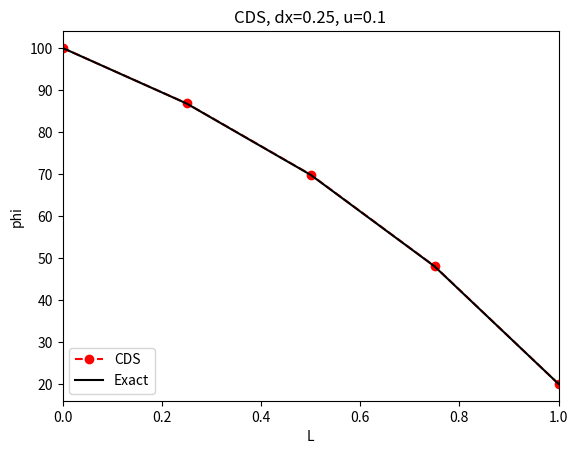
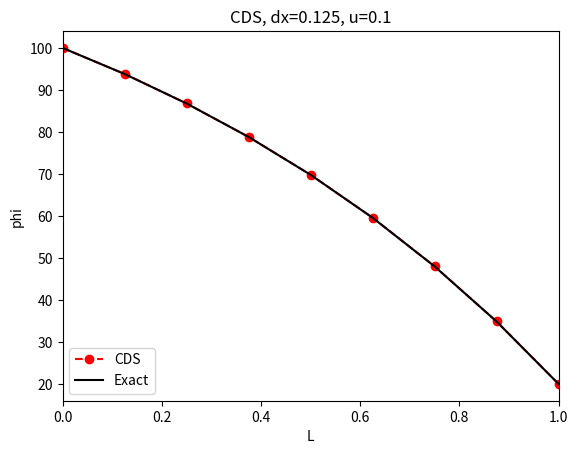
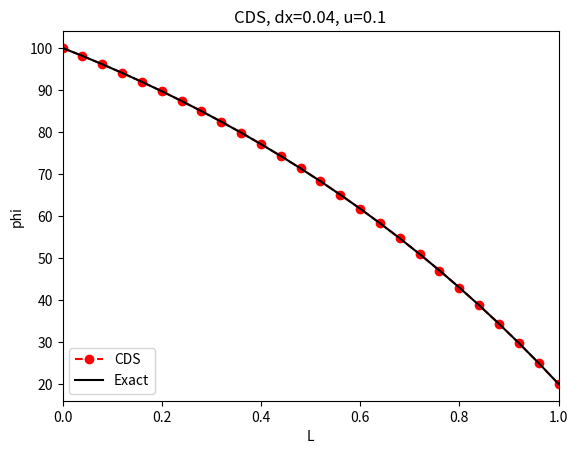
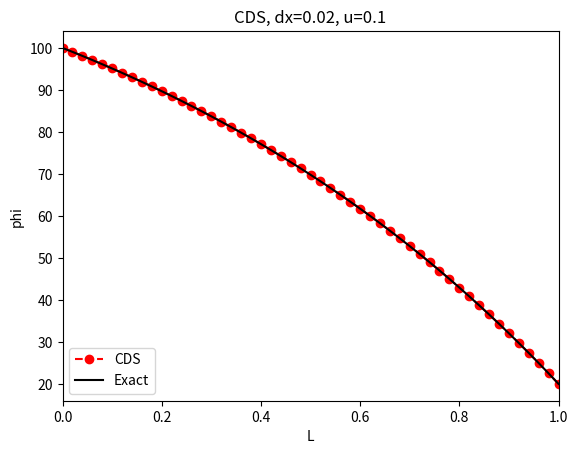
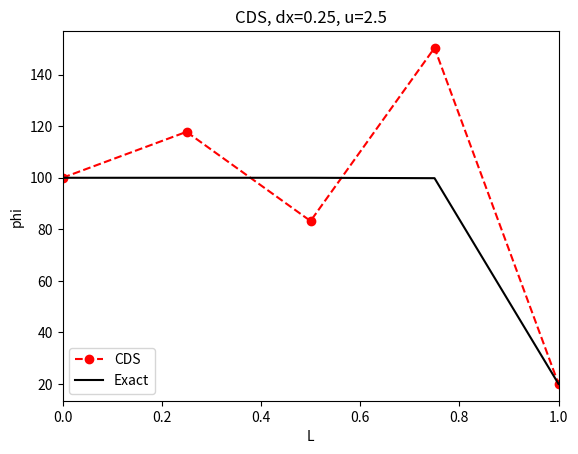
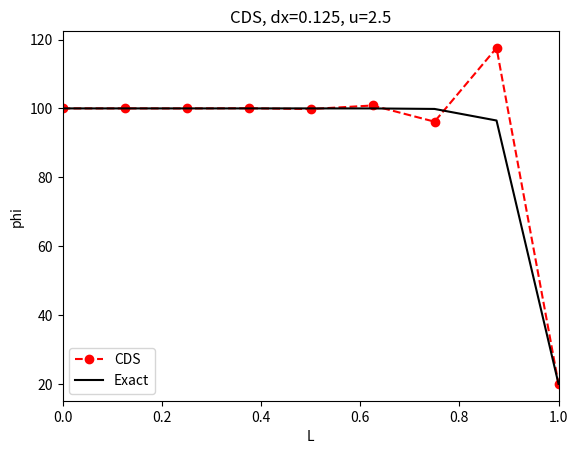
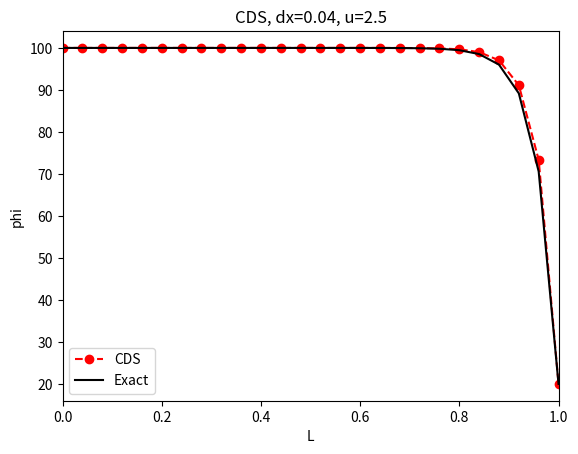
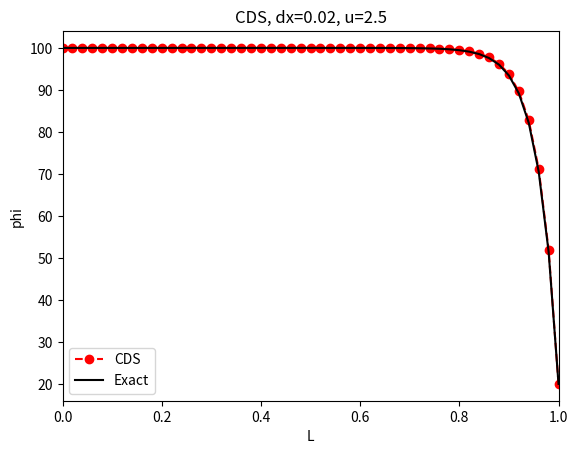
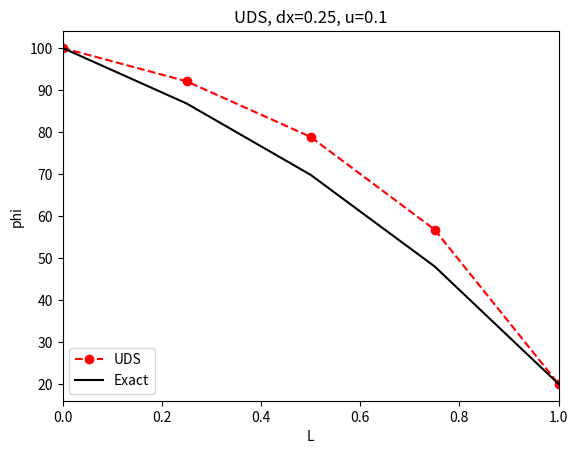
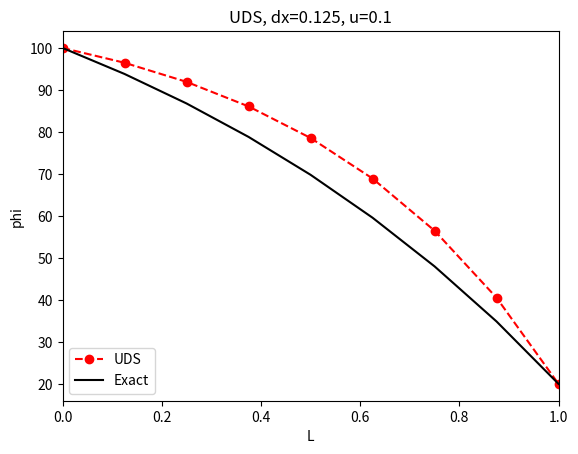
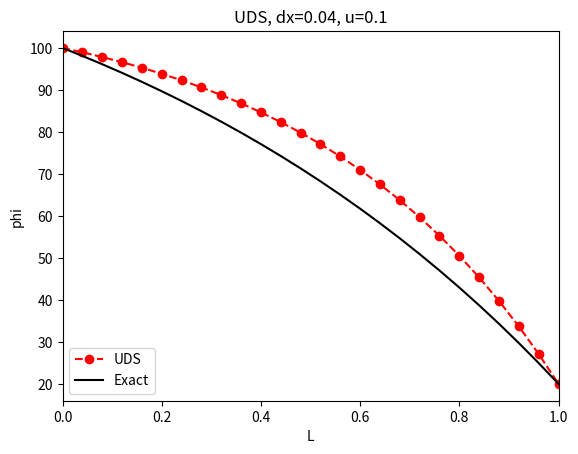
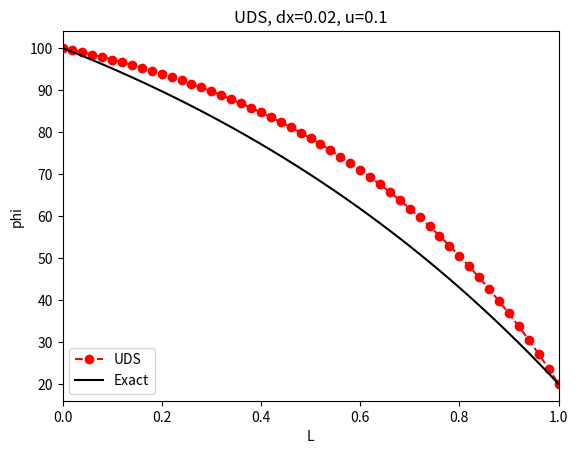
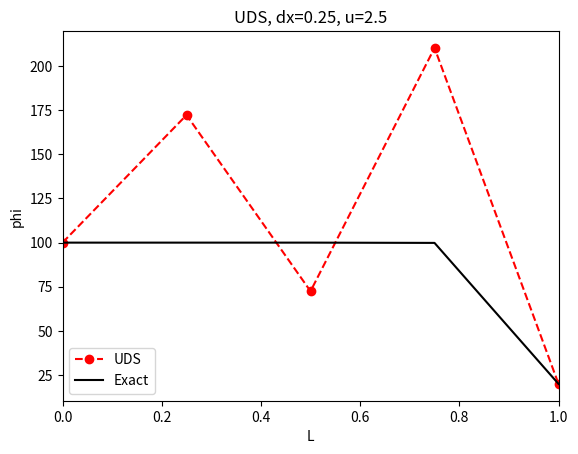
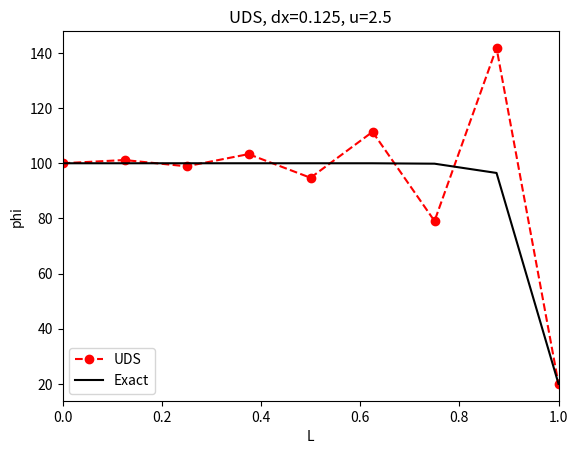
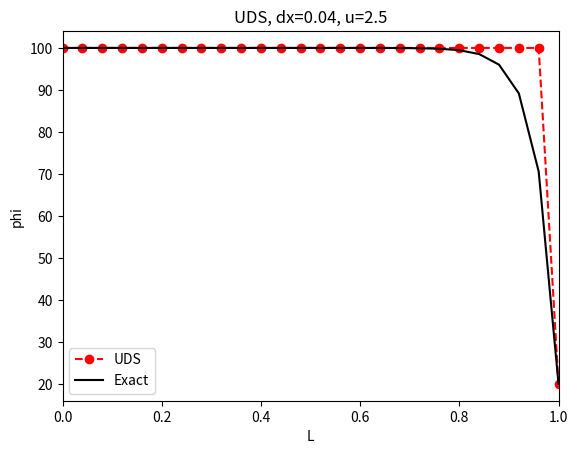
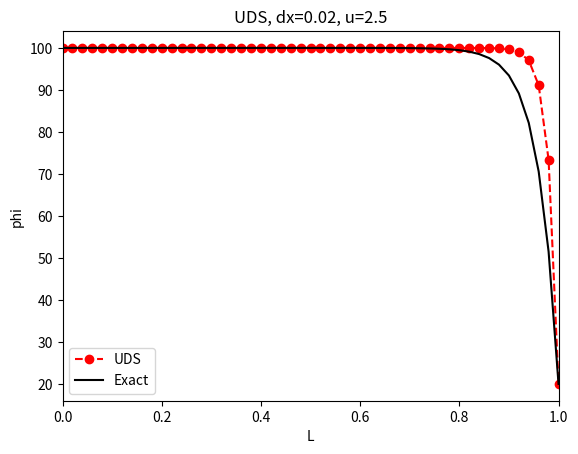

Reproduce these figures in Python, in order.
# -*- coding: utf-8 -*-
"""
Created on Sun Dec 13 22:13:15 2020

This module implements FVM on the 1D steady state convection-diffusion equation
with 3 discretisation schemes: 
    
        -Central Differencing 
        -Upwind Differencing 
        -Power-Law Differencing 
        
The resulting system of equations is solved by TDMA. 


@author: Chengming Zhang， Dec.2020 
"""

from numpy import *
import matplotlib.pyplot as plt


class FVM(object): 
    '''
    The main interface of this module. 
    '''
    def __init__(self, L, n, u, gamma, rho):
        '''
        Parameters
        ----------
        L :      The length of the domain 
        n :      Number of the nodes 
        u :      Field velocity 
        gamma :  Diffusion coefficient 
        rho :    Fluid density        
        '''
        self.L = L 
        self.n = n 
        self.u = u 
        self.gamma = gamma 
        self.rho = rho     
        
        # Mesh generation 
        nodes = linspace(0, L, n)
        nodes2 = linspace(0,L,100)
        self.nodes = array(nodes)
        self.nodes2 = array(nodes2)
        
        self.dx = self.nodes[2] - self.nodes[1]
        
        # Generate velocity field 
        self.velocity = self.u*self.nodes
        
        
    @property 
    def CDS(self):
        '''
        Central differece scheme 
        
        Returns
        -------
        matrix : n x n coefficient matrix 
        phi :    n x 1 arrary property that need to be solved  
        const :  n x 1 constant array 

        '''
        
        # Generate coefficient matrices
        ae = self.gamma/self.dx - 0.5 * self.rho * self.u
        aw = self.gamma/self.dx + 0.5 * self.rho * self.u
        ap = ae + aw + (self.rho*self.u - self.rho*self.u)
        
        matrix_dia = ap * eye(self.n)
        matrix_up = -ae * eye(self.n,k=1)
        matrix_low = -aw * eye(self.n,k=-1)
        
        matrix = matrix_dia + matrix_up + matrix_low 
        
        phi = zeros([self.n,1])
        const = zeros([self.n,1]) 
        
        #apply BCs 
        phi[0] = 100 
        phi[-1] = 20
        
        return matrix, phi, const 
    
    @property 
    def UDS(self):
        '''
        Upwind differece scheme 
        
        Returns
        -------
        matrix : n x n coefficient matrix 
        phi :    n x 1 arrary property that need to be solved  
        const :  n x 1 constant array 

        '''
        # Generate coefficient matrices 
        ae = self.gamma/self.dx + max(-self.rho*self.u, 0)
        aw = self.gamma/self.dx + max( self.rho *self.u, 0)
        ap = ap = ae + aw + (self.rho*self.u - self.rho*self.u)
        
        matrix_dia = ap * eye(self.n)
        matrix_up = -ae * eye(self.n,k=1)
        matrix_low = -aw * eye(self.n,k=-1)
        
        matrix = matrix_dia + matrix_up + matrix_low 
        
        phi = zeros([self.n,1])
        const = zeros([self.n,1])
        
        # Apply boundary conditions
        phi[0] = 100 
        phi[-1] = 20

        return matrix, phi, const  
    
    @property
    def PLDS(self): 
        '''
        Power law differece scheme 
        
        Returns
        -------
        matrix : n x n coefficient matrix 
        phi :    n x 1 arrary property that need to be solved  
        const :  n x 1 constant array 

        '''
        
        Pe = self.rho * self.u * self.dx / self.gamma
        D  = self.gamma / self.dx 
        F = self.rho * self.u 
        
        # Generate coefficient matrices 
        ae = D * max((1-0.1*abs(Pe))**5, 0 ) + max( -F, 0 )
        aw = D * max((1-0.1*abs(Pe))**5, 0 ) + max( F, 0 )
        ap = ap = ae + aw + (F - F)
        
        matrix_dia = ap * eye(self.n)
        matrix_up = -ae * eye(self.n,k=1)
        matrix_low = -aw * eye(self.n,k=-1)
        
        matrix = matrix_dia + matrix_up + matrix_low 
        
        phi = zeros([self.n,1])
        const = zeros([self.n,1])
        
        # Apply boundary conditions
        phi[0] = 100 
        phi[-1] = 20

        return matrix, phi, const  
    
    
    def TDMA(self, matrix, phi, const):
        '''
        Tridiagonal matrix algorithm

        Parameters
        ----------
        matrix : n x n coefficient matrix 
        phi :    n x 1 arrary property that need to be solved  
        const :  n x 1 constant array
        
        Returns
        -------
        phi : n x 1 solved array 

        '''
        #set P1 = b1/a1, Q1 = d1/a1
        P = zeros([self.n,1])
        Q = zeros([self.n,1])
        
        P[0] = 0 
        Q[0] = phi[0]
        
        for i in range(1, self.n-1):
            P[i] = -matrix[i, i+1]/(matrix[i,i]+matrix[i, i-1]*P[i-1])
            Q[i] = (const[i] - matrix[i, i-1]*Q[i-1])/(matrix[i,i]+ \
                                                     matrix[i,i-1]*P[i-1])
        
        P[-1] = 0
        Q[-1] = phi[-1]
        
        for i in range(0, self.n-1)[::-1]: 
            phi[i] = P[i]*phi[i+1] + Q[i]
            
        return phi 
    
    @property
    def exactsol(self):

       self.phi_ana = 100 + ((exp(self.rho*self.u*self.nodes/self.gamma)-1)/(exp\
                                (self.rho*self.u*self.L/self.gamma)-1))*(20-100)
        
       return self.phi_ana
    
        
       

def plotsolu(L, n, phi, phi_ana, scheme = '', u = '', dx = ''):
    
    line1, = plt.plot(linspace(0, L, n), phi, label=scheme, marker= 'o' , \
                                                       c='r', linestyle='--')
    
    line2, = plt.plot(linspace(0, 1, n), phi_ana, label="Exact", c='k')
    
    plt.legend(loc='lower left')
    plt.xlim(0,1)
    #plt.ylim(20, 100)
    plt.xlabel('L')
    plt.ylabel('phi')
    plt.title(scheme+', dx='+dx+', u='+u)
    
 
def error_c(phi, phi_ana, node_num):
    
    diff = phi.T-phi_ana 
    error = sum(abs(diff/phi_ana))/(node_num-1)*100

    return error        
    
        
if __name__ == '__main__':
    
    node_num = array([5,9,26,51])
    spacing = 1/(node_num-1)
    
    #--------------------CDS--------------------------------------
    
    for num in node_num:
    
        solver = FVM(L=1, n=num, u=0.1, gamma=0.1, rho=1)
        matrix, phi, const = solver.CDS
        phi= solver.TDMA(matrix, phi, const)
        phi_ana = solver.exactsol
        plt.figure()
        dx = str(1/(num-1))
        plotsolu(1, num, phi, phi_ana, scheme='CDS', u ='0.1',dx = dx)
    
    for num in node_num:
    
        solver = FVM(L=1, n=num, u=2.5, gamma=0.1, rho=1)
        matrix, phi, const = solver.CDS
        phi= solver.TDMA(matrix, phi, const)
        phi_ana = solver.exactsol
        plt.figure()
        dx = str(1/(num-1))
        plotsolu(1, num, phi, phi_ana, scheme='CDS', u ='2.5',dx = dx)
    
    #--------------------UDS--------------------------------------
    
    for num in node_num:
    
        solver = FVM(L=1, n=num, u=0.1, gamma=0.1, rho=1)
        matrix, phi, const = solver.UDS
        phi= solver.TDMA(matrix, phi, const)
        phi_ana = solver.exactsol
        plt.figure()
        dx = str(1/(num-1))
        plotsolu(1, num, phi, phi_ana, scheme='UDS', u ='0.1',dx = dx)
    
    for num in node_num:
    
        solver = FVM(L=1, n=num, u=2.5, gamma=0.1, rho=1)
        matrix, phi, const = solver.UDS
        phi= solver.TDMA(matrix, phi, const)
        phi_ana = solver.exactsol
        plt.figure()
        dx = str(1/(num-1))
        plotsolu(1, num, phi, phi_ana, scheme='UDS', u ='2.5',dx = dx)
    
    #--------------------PLDS--------------------------------------

    for num in node_num:
    
        solver = FVM(L=1, n=num, u=0.1, gamma=0.1, rho=1)
        matrix, phi, const = solver.PLDS
        phi= solver.TDMA(matrix, phi, const)
        phi_ana = solver.exactsol
        plt.figure()
        dx = str(1/(num-1))
        plotsolu(1, num, phi, phi_ana, scheme='PLDS', u ='0.1',dx = dx)
    
    for num in node_num:
    
        solver = FVM(L=1, n=num, u=2.5, gamma=0.1, rho=1)
        matrix, phi, const = solver.PLDS
        phi= solver.TDMA(matrix, phi, const)
        phi_ana = solver.exactsol
        plt.figure()
        dx = str(1/(num-1))
        plotsolu(1, num, phi, phi_ana, scheme='PLDS', u ='2.5',dx = dx)
        
    #--------------------Error--------------------------------------
    
    # u=0.1  
    error_list_CDS = []
    for num in node_num:
        solver = FVM(L=1, n=num, u=0.1, gamma=0.1, rho=1)
        matrix, phi, const = solver.CDS
        phi= solver.TDMA(matrix, phi, const)
        phi_ana = solver.exactsol
        error = error_c(phi, phi_ana, num)
        error_list_CDS.append(error)
        
    error_vec_CDS = array(error_list_CDS)
    plt.figure()
    plt.plot(spacing, error_vec_CDS, label='CDS', marker= 'o' , \
                                                       c='r', linestyle='--')
    
    
    error_list_UDS = []
    for num in node_num:
        solver = FVM(L=1, n=num, u=0.1, gamma=0.1, rho=1)
        matrix, phi, const = solver.UDS
        phi= solver.TDMA(matrix, phi, const)
        phi_ana = solver.exactsol
        error = error_c(phi, phi_ana, num)
        error_list_UDS.append(error)
    
    error_vec_UDS = array(error_list_UDS)  
    print(error_vec_UDS)      
    plt.plot(spacing, error_vec_UDS, label='UDS', marker= 'o' , \
                                                       c='b', linestyle='--')
        
    error_list_PLDS = []
    for num in node_num:
        solver = FVM(L=1, n=num, u=0.1, gamma=0.1, rho=1)
        matrix, phi, const = solver.PLDS
        phi= solver.TDMA(matrix, phi, const)
        phi_ana = solver.exactsol
        error = error_c(phi, phi_ana, num)
        error_list_PLDS.append(error)
    
    error_vec_PLDS = array(error_list_PLDS)        
    plt.plot(spacing, error_vec_PLDS, label='PLDS', marker= 'o' , \
                                                       c='g', linestyle='--')
    plt.title('Error of different schemes vs various dx (u=0.1)')
    plt.legend()
    plt.xlabel('dx')
    plt.ylabel('Error (%)')
    
    # u=2.5
    error_list_CDS = []
    for num in node_num:
        solver = FVM(L=1, n=num, u=2.5, gamma=0.1, rho=1)
        matrix, phi, const = solver.CDS
        phi= solver.TDMA(matrix, phi, const)
        phi_ana = solver.exactsol
        error = error_c(phi, phi_ana, num)
        error_list_CDS.append(error)
        
    error_vec_CDS = array(error_list_CDS)
    plt.figure()
    plt.plot(spacing, error_vec_CDS, label='CDS', marker= 'o' , \
                                                       c='r', linestyle='--')
    
    
    error_list_UDS = []
    for num in node_num:
        solver = FVM(L=1, n=num, u=2.5, gamma=0.1, rho=1)
        matrix, phi, const = solver.UDS
        phi= solver.TDMA(matrix, phi, const)
        phi_ana = solver.exactsol
        error = error_c(phi, phi_ana, num)
        error_list_UDS.append(error)
    
    error_vec_UDS = array(error_list_UDS)        
    plt.plot(spacing, error_vec_UDS, label='UDS', marker= 'o' , \
                                                       c='b', linestyle='--')
        
    error_list_PLDS = []
    for num in node_num:
        solver = FVM(L=1, n=num, u=2.5, gamma=0.1, rho=1)
        matrix, phi, const = solver.PLDS
        phi= solver.TDMA(matrix, phi, const)
        phi_ana = solver.exactsol
        error = error_c(phi, phi_ana, num)
        error_list_PLDS.append(error)
    
    error_vec_PLDS = array(error_list_PLDS)        
    plt.plot(spacing, error_vec_PLDS, label='PLDS', marker= 'o' , \
                                                       c='g', linestyle='--')
    plt.title('Error of different schemes vs various dx (u=2.5)')
    plt.legend()
    plt.xlabel('dx')
    plt.ylabel('Error (%)')